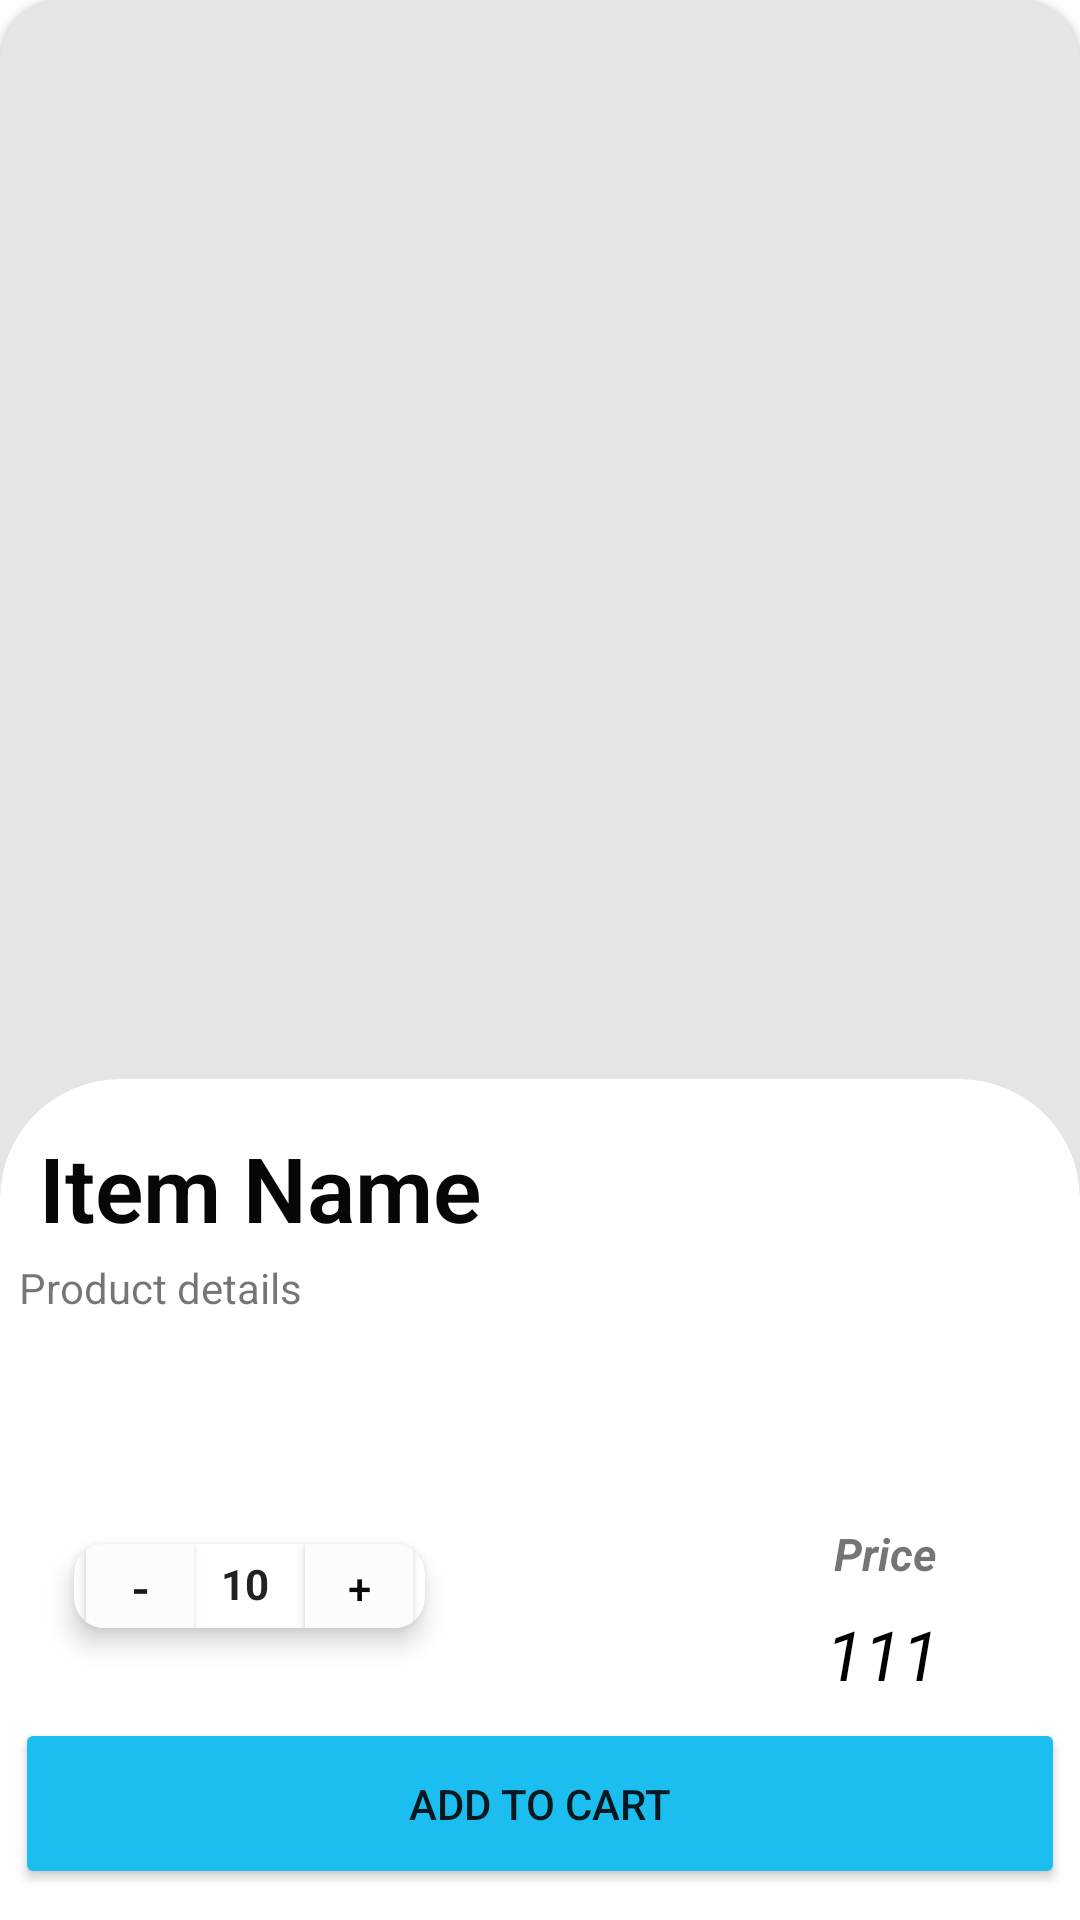

Reconstruct the res/layout file that produces this screen, plus the resources it refers to.
<!-- AndroidManifest.xml: application theme Theme.MedEase -->
<!-- res/layout/activity_product_details.xml -->
<?xml version="1.0" encoding="utf-8"?>
<androidx.constraintlayout.widget.ConstraintLayout xmlns:android="http://schemas.android.com/apk/res/android"
    xmlns:app="http://schemas.android.com/apk/res-auto"
    xmlns:tools="http://schemas.android.com/tools"
    android:layout_width="match_parent"
    android:layout_height="match_parent"
    tools:context=".ProductDetails">

    <androidx.cardview.widget.CardView
        android:layout_width="match_parent"
        android:layout_height="600dp"
        android:backgroundTint="#E6E5E5"
        app:cardCornerRadius="20dp"
        app:layout_constraintEnd_toEndOf="parent"
        app:layout_constraintHorizontal_bias="0.478"
        app:layout_constraintStart_toStartOf="parent"
        app:layout_constraintTop_toTopOf="parent">

        <androidx.constraintlayout.widget.ConstraintLayout
            android:layout_width="match_parent"
            android:layout_height="match_parent"
            android:elevation="4dp">

            <ImageView
                android:id="@+id/prodImageProductDetais"
                android:layout_width="280dp"
                android:layout_height="450dp"
                app:layout_constraintBottom_toBottomOf="parent"
                app:layout_constraintEnd_toEndOf="parent"
                app:layout_constraintHorizontal_bias="0.496"
                app:layout_constraintStart_toStartOf="parent"
                app:layout_constraintTop_toTopOf="parent"
                app:layout_constraintVertical_bias="0.0"
                tools:srcCompat="@tools:sample/avatars" />
        </androidx.constraintlayout.widget.ConstraintLayout>
    </androidx.cardview.widget.CardView>

    <androidx.cardview.widget.CardView
        android:layout_width="match_parent"
        android:layout_height="370dp"
        android:layout_marginBottom="-90dp"
        app:cardCornerRadius="40dp"
        app:layout_constraintBottom_toBottomOf="parent"
        app:layout_constraintEnd_toEndOf="parent"
        app:layout_constraintHorizontal_bias="0.478"
        app:layout_constraintStart_toStartOf="parent">

        <androidx.constraintlayout.widget.ConstraintLayout
            android:layout_width="match_parent"
            android:layout_height="match_parent">

            <TextView
                android:id="@+id/prodNameProductDetails"
                android:layout_width="230dp"
                android:layout_height="36dp"
                android:layout_marginTop="16dp"
                android:fontFamily="sans-serif-light"
                android:text="Item Name"
                android:textColor="#070707"
                android:textSize="30sp"
                android:textStyle="bold"
                app:layout_constraintEnd_toEndOf="parent"
                app:layout_constraintHorizontal_bias="0.101"
                app:layout_constraintStart_toStartOf="parent"
                app:layout_constraintTop_toTopOf="parent" />

            <TextView
                android:id="@+id/prodDescriptionProductDetails"
                android:layout_width="342dp"
                android:layout_height="70dp"
                android:layout_marginTop="8dp"
                android:text="Product details"
                app:layout_constraintEnd_toEndOf="parent"
                app:layout_constraintHorizontal_bias="0.347"
                app:layout_constraintStart_toStartOf="parent"
                app:layout_constraintTop_toBottomOf="@+id/prodNameProductDetails" />

            <androidx.cardview.widget.CardView
                android:layout_width="117dp"
                android:layout_height="28dp"
                android:layout_marginStart="12dp"
                android:layout_marginBottom="30dp"
                app:cardCornerRadius="10dp"
                app:cardElevation="5dp"
                app:layout_constraintBottom_toTopOf="@+id/addToCartProdDetais"
                app:layout_constraintEnd_toEndOf="parent"
                app:layout_constraintHorizontal_bias="0.055"
                app:layout_constraintStart_toStartOf="parent">

                <androidx.constraintlayout.widget.ConstraintLayout
                    android:layout_width="match_parent"
                    android:layout_height="match_parent">

                    <Button
                        android:id="@+id/btnIncrease"
                        android:layout_width="44dp"
                        android:layout_height="43dp"
                        android:backgroundTint="#FDFCFC"
                        android:text="+"
                        android:textColor="#090909"
                        app:layout_constraintBottom_toBottomOf="parent"
                        app:layout_constraintEnd_toEndOf="parent"
                        app:layout_constraintTop_toTopOf="parent" />

                    <Button
                        android:id="@+id/btnDecrease"
                        android:layout_width="44dp"
                        android:layout_height="43dp"
                        android:backgroundTint="#FDFCFC"
                        android:text="-"
                        android:textColor="#191818"
                        android:textSize="17sp"
                        app:layout_constraintBottom_toBottomOf="parent"
                        app:layout_constraintStart_toStartOf="parent"
                        app:layout_constraintTop_toTopOf="parent" />

                    <TextView
                        android:id="@+id/currentNumber"
                        android:layout_width="24dp"
                        android:layout_height="25dp"
                        android:layout_marginStart="5dp"
                        android:layout_marginEnd="6dp"
                        android:layout_marginBottom="-1dp"
                        android:text="10"
                        android:textColor="#232222"
                        android:textStyle="bold"
                        app:layout_constraintBottom_toBottomOf="parent"
                        app:layout_constraintEnd_toStartOf="@+id/btnIncrease"
                        app:layout_constraintHorizontal_bias="0.0"
                        app:layout_constraintStart_toEndOf="@+id/btnDecrease" />
                </androidx.constraintlayout.widget.ConstraintLayout>
            </androidx.cardview.widget.CardView>

            <Button
                android:id="@+id/addToCartProdDetais"
                android:layout_width="350dp"
                android:layout_height="57dp"
                android:layout_marginBottom="100dp"
                android:backgroundTint="#1BBEEF"
                android:text="Add to cart"
                app:cornerRadius="10dp"
                app:layout_constraintBottom_toBottomOf="parent"
                app:layout_constraintEnd_toEndOf="parent"
                app:layout_constraintHorizontal_bias="0.491"
                app:layout_constraintStart_toStartOf="parent" />

            <TextView
                android:id="@+id/textView12"
                android:layout_width="wrap_content"
                android:layout_height="wrap_content"
                android:layout_marginTop="148dp"
                android:text="Price"
                android:textSize="15sp"
                android:textStyle="bold|italic"
                app:layout_constraintEnd_toEndOf="parent"
                app:layout_constraintHorizontal_bias="0.854"
                app:layout_constraintStart_toStartOf="parent"
                app:layout_constraintTop_toTopOf="parent" />

            <TextView
                android:id="@+id/prodPriceProductDetails"
                android:layout_width="58dp"
                android:layout_height="33dp"
                android:layout_marginTop="8dp"
                android:fontFamily="sans-serif-thin"
                android:text="111"
                android:textColor="#020202"
                android:textSize="23sp"
                android:textStyle="bold|italic"
                app:layout_constraintEnd_toEndOf="parent"
                app:layout_constraintHorizontal_bias="0.912"
                app:layout_constraintStart_toStartOf="parent"
                app:layout_constraintTop_toBottomOf="@+id/textView12" />

        </androidx.constraintlayout.widget.ConstraintLayout>

    </androidx.cardview.widget.CardView>
</androidx.constraintlayout.widget.ConstraintLayout>
<!-- resources referenced by this layout -->
<resources>
  <style name="Theme.MedEase" parent="Theme.MaterialComponents.DayNight.NoActionBar">
          
          <item name="colorPrimary">@color/purple_500</item>
          <item name="colorPrimaryVariant">@color/purple_700</item>
          <item name="colorOnPrimary">@color/white</item>
          
          <item name="colorSecondary">@color/teal_200</item>
          <item name="colorSecondaryVariant">@color/teal_700</item>
          <item name="colorOnSecondary">@color/black</item>
          
          <item name="android:statusBarColor">?attr/colorPrimaryVariant</item>
          
      </style>
  <color name="purple_500">#FF6200EE</color>
  <color name="purple_700">#FF3700B3</color>
  <color name="white">#FFFFFFFF</color>
  <color name="teal_200">#FF03DAC5</color>
  <color name="teal_700">#FF018786</color>
  <color name="black">#FF000000</color>
</resources>
